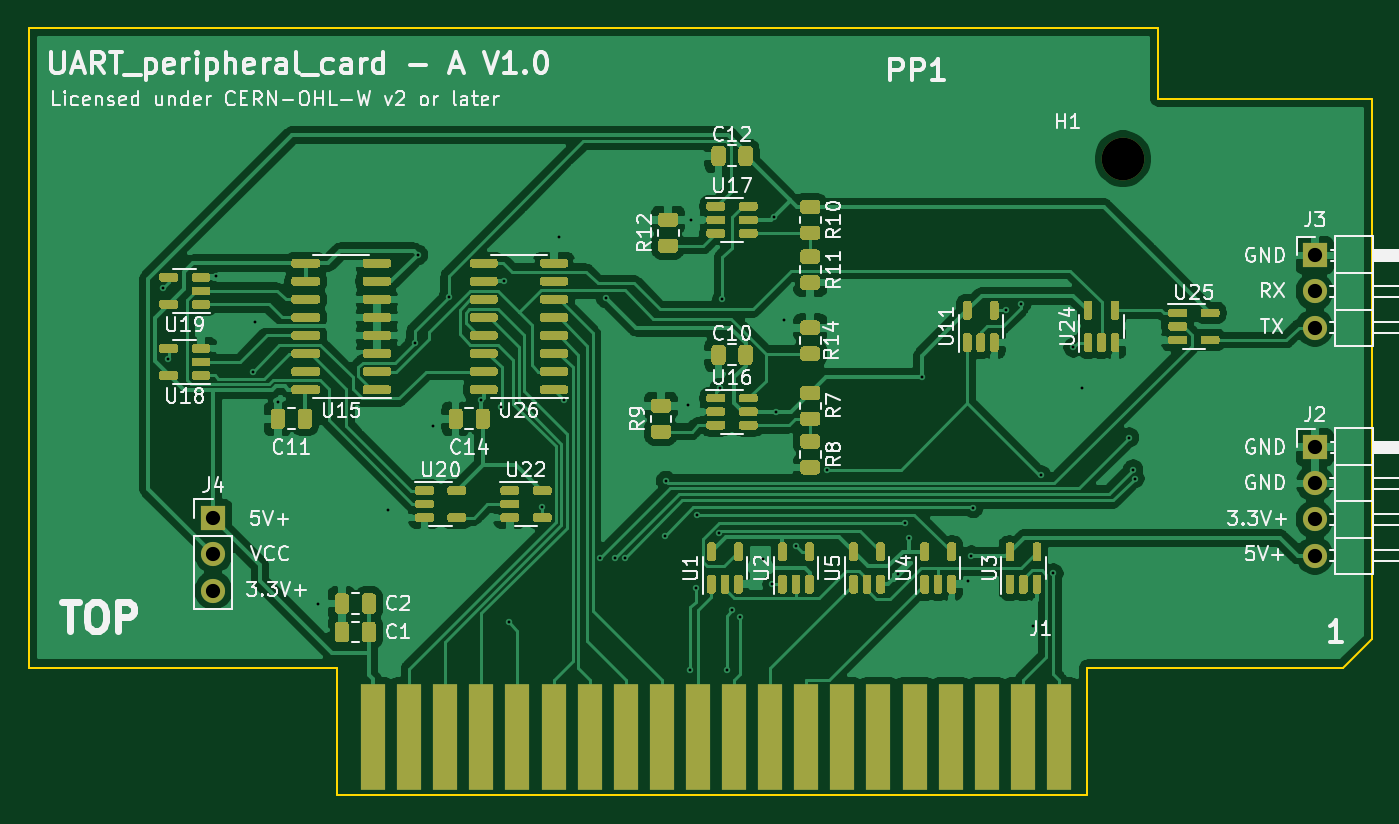
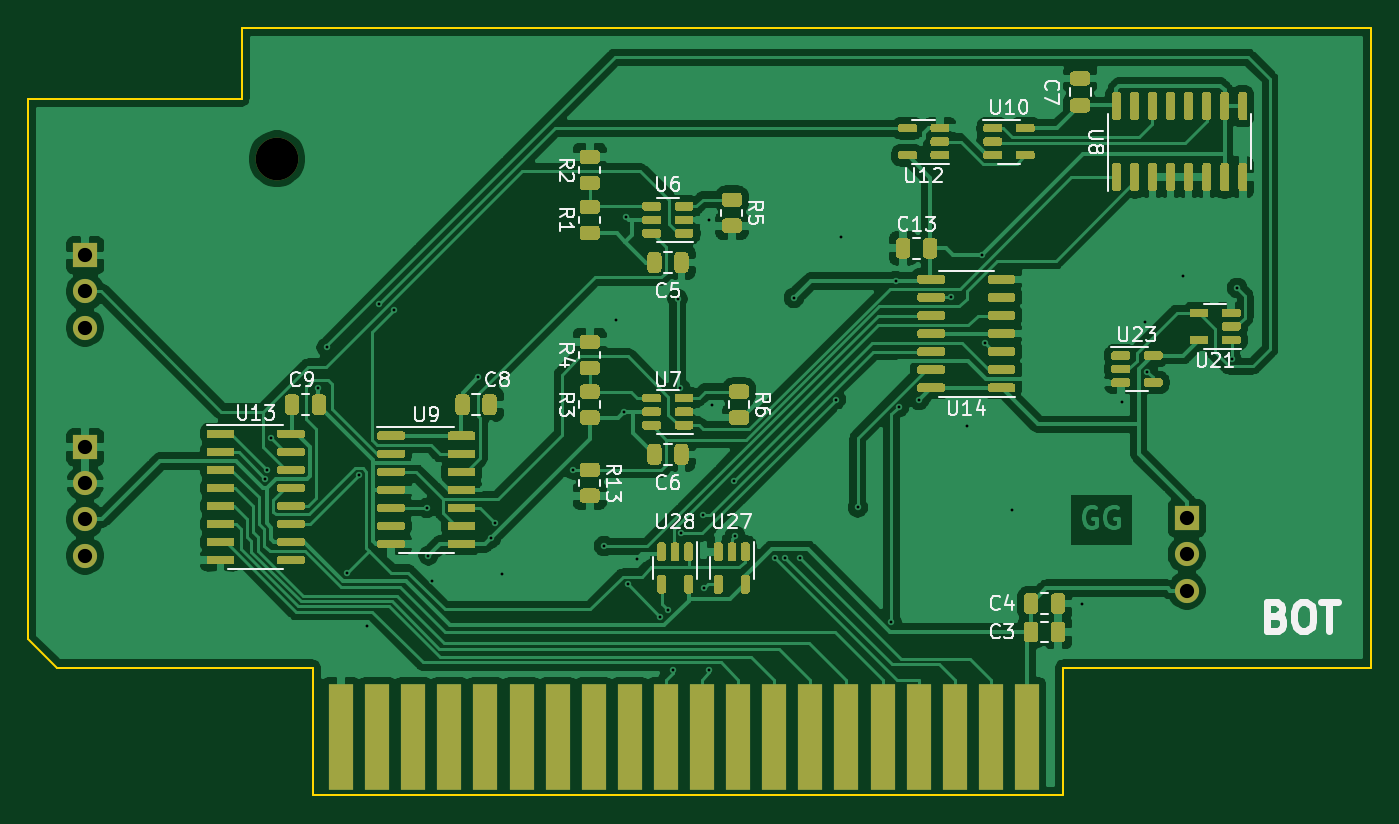
Circuit board: 9 layer files. Board 94.5 x 54.0 mm.
- bottom_copper: UART_peripheral_card_A-B_Cu.gbr (209379 bytes)
- bottom_mask: UART_peripheral_card_A-B_Mask.gbr (47812 bytes)
- bottom_silk: UART_peripheral_card_A-B_SilkS.gbr (26018 bytes)
- outline: UART_peripheral_card_A-Edge_Cuts.gbr (1145 bytes)
- top_copper: UART_peripheral_card_A-F_Cu.gbr (197275 bytes)
- top_mask: UART_peripheral_card_A-F_Mask.gbr (47326 bytes)
- top_silk: UART_peripheral_card_A-F_SilkS.gbr (54344 bytes)
- drill: UART_peripheral_card_A-NPTH.drl (312 bytes)
- drill: UART_peripheral_card_A-PTH.drl (1418 bytes)

=== bottom_copper: UART_peripheral_card_A-B_Cu.gbr (209379 bytes, source omitted) ===
=== bottom_mask: UART_peripheral_card_A-B_Mask.gbr (47812 bytes, source omitted) ===
=== bottom_silk: UART_peripheral_card_A-B_SilkS.gbr (26018 bytes, source omitted) ===
=== outline: UART_peripheral_card_A-Edge_Cuts.gbr ===
G04 #@! TF.GenerationSoftware,KiCad,Pcbnew,(5.1.8)-1*
G04 #@! TF.CreationDate,2021-02-24T11:35:28+01:00*
G04 #@! TF.ProjectId,UART_peripheral_card_A,55415254-5f70-4657-9269-70686572616c,A V1.0*
G04 #@! TF.SameCoordinates,PX4fa1be0PY3fe56c0*
G04 #@! TF.FileFunction,Profile,NP*
%FSLAX46Y46*%
G04 Gerber Fmt 4.6, Leading zero omitted, Abs format (unit mm)*
G04 Created by KiCad (PCBNEW (5.1.8)-1) date 2021-02-24 11:35:28*
%MOMM*%
%LPD*%
G01*
G04 APERTURE LIST*
G04 #@! TA.AperFunction,Profile*
%ADD10C,0.150000*%
G04 #@! TD*
G04 APERTURE END LIST*
D10*
X0Y-5000000D02*
X0Y-45000000D01*
X94500000Y-5000000D02*
X79500000Y-5000000D01*
X94500000Y-43000000D02*
X94500000Y-5000000D01*
X21700000Y-45000000D02*
X16700000Y-45000000D01*
X21700000Y-54000000D02*
X21700000Y-45000000D01*
X92500000Y-45000000D02*
X74500000Y-45000000D01*
X79500000Y0D02*
X0Y0D01*
X79500000Y-5000000D02*
X79500000Y0D01*
X0Y-5000000D02*
X0Y0D01*
X16700000Y-45000000D02*
X0Y-45000000D01*
X92500000Y-45000000D02*
X94500000Y-43000000D01*
X74500000Y-45000000D02*
X74500000Y-54000000D01*
X74500000Y-54000000D02*
X21700000Y-54000000D01*
M02*

=== top_copper: UART_peripheral_card_A-F_Cu.gbr (197275 bytes, source omitted) ===
=== top_mask: UART_peripheral_card_A-F_Mask.gbr (47326 bytes, source omitted) ===
=== top_silk: UART_peripheral_card_A-F_SilkS.gbr (54344 bytes, source omitted) ===
=== drill: UART_peripheral_card_A-NPTH.drl ===
M48
; DRILL file {KiCad (5.1.8)-1} date 02/24/21 11:35:32
; FORMAT={-:-/ absolute / metric / decimal}
; #@! TF.CreationDate,2021-02-24T11:35:32+01:00
; #@! TF.GenerationSoftware,Kicad,Pcbnew,(5.1.8)-1
; #@! TF.FileFunction,NonPlated,1,2,NPTH
FMAT,2
METRIC
T1C3.000
%
G90
G05
T1
X77.0Y-9.2
T0
M30

=== drill: UART_peripheral_card_A-PTH.drl ===
M48
; DRILL file {KiCad (5.1.8)-1} date 02/24/21 11:35:32
; FORMAT={-:-/ absolute / metric / decimal}
; #@! TF.CreationDate,2021-02-24T11:35:32+01:00
; #@! TF.GenerationSoftware,Kicad,Pcbnew,(5.1.8)-1
; #@! TF.FileFunction,Plated,1,2,PTH
FMAT,2
METRIC
T1C0.200
T2C1.000
%
G90
G05
T1
X9.447Y-18.278
X9.837Y-23.273
X13.226Y-17.447
X15.763Y-24.175
X15.91Y-20.67
X17.56Y-26.28
X20.37Y-40.55
X25.26Y-33.92
X27.181Y-22.14
X27.389Y-15.955
X28.47Y-27.99
X29.575Y-18.894
X31.846Y-26.181
X33.252Y-26.668
X33.487Y-17.798
X33.778Y-41.792
X36.137Y-33.73
X37.3Y-14.73
X37.681Y-26.151
X40.226Y-37.263
X40.644Y-18.986
X41.267Y-37.259
X41.975Y-37.28
X44.776Y-35.731
X44.869Y-31.888
X46.37Y-26.54
X46.575Y-45.161
X46.582Y-13.5
X46.93Y-39.37
X47.017Y-34.239
X48.59Y-35.547
X48.666Y-25.315
X48.815Y-19.065
X49.14Y-45.141
X49.524Y-40.962
X50.027Y-41.447
X51.68Y-37.36
X52.337Y-39.137
X52.43Y-13.31
X52.61Y-27.0
X53.14Y-20.54
X53.98Y-36.451
X56.163Y-31.071
X61.2Y-38.44
X61.664Y-34.816
X61.93Y-35.87
X62.837Y-24.546
X66.08Y-38.88
X66.346Y-37.116
X66.48Y-33.76
X68.764Y-19.83
X69.816Y-19.421
X70.65Y-42.1
X71.239Y-31.485
X72.104Y-38.373
X73.519Y-22.473
X74.109Y-25.342
X77.442Y-28.824
X77.722Y-31.067
X77.827Y-31.704
T2
X13.0Y-34.5
X13.0Y-37.04
X13.0Y-39.58
X90.5Y-29.5
X90.5Y-32.04
X90.5Y-34.58
X90.5Y-37.12
X90.5Y-16.0
X90.5Y-18.54
X90.5Y-21.08
T0
M30

